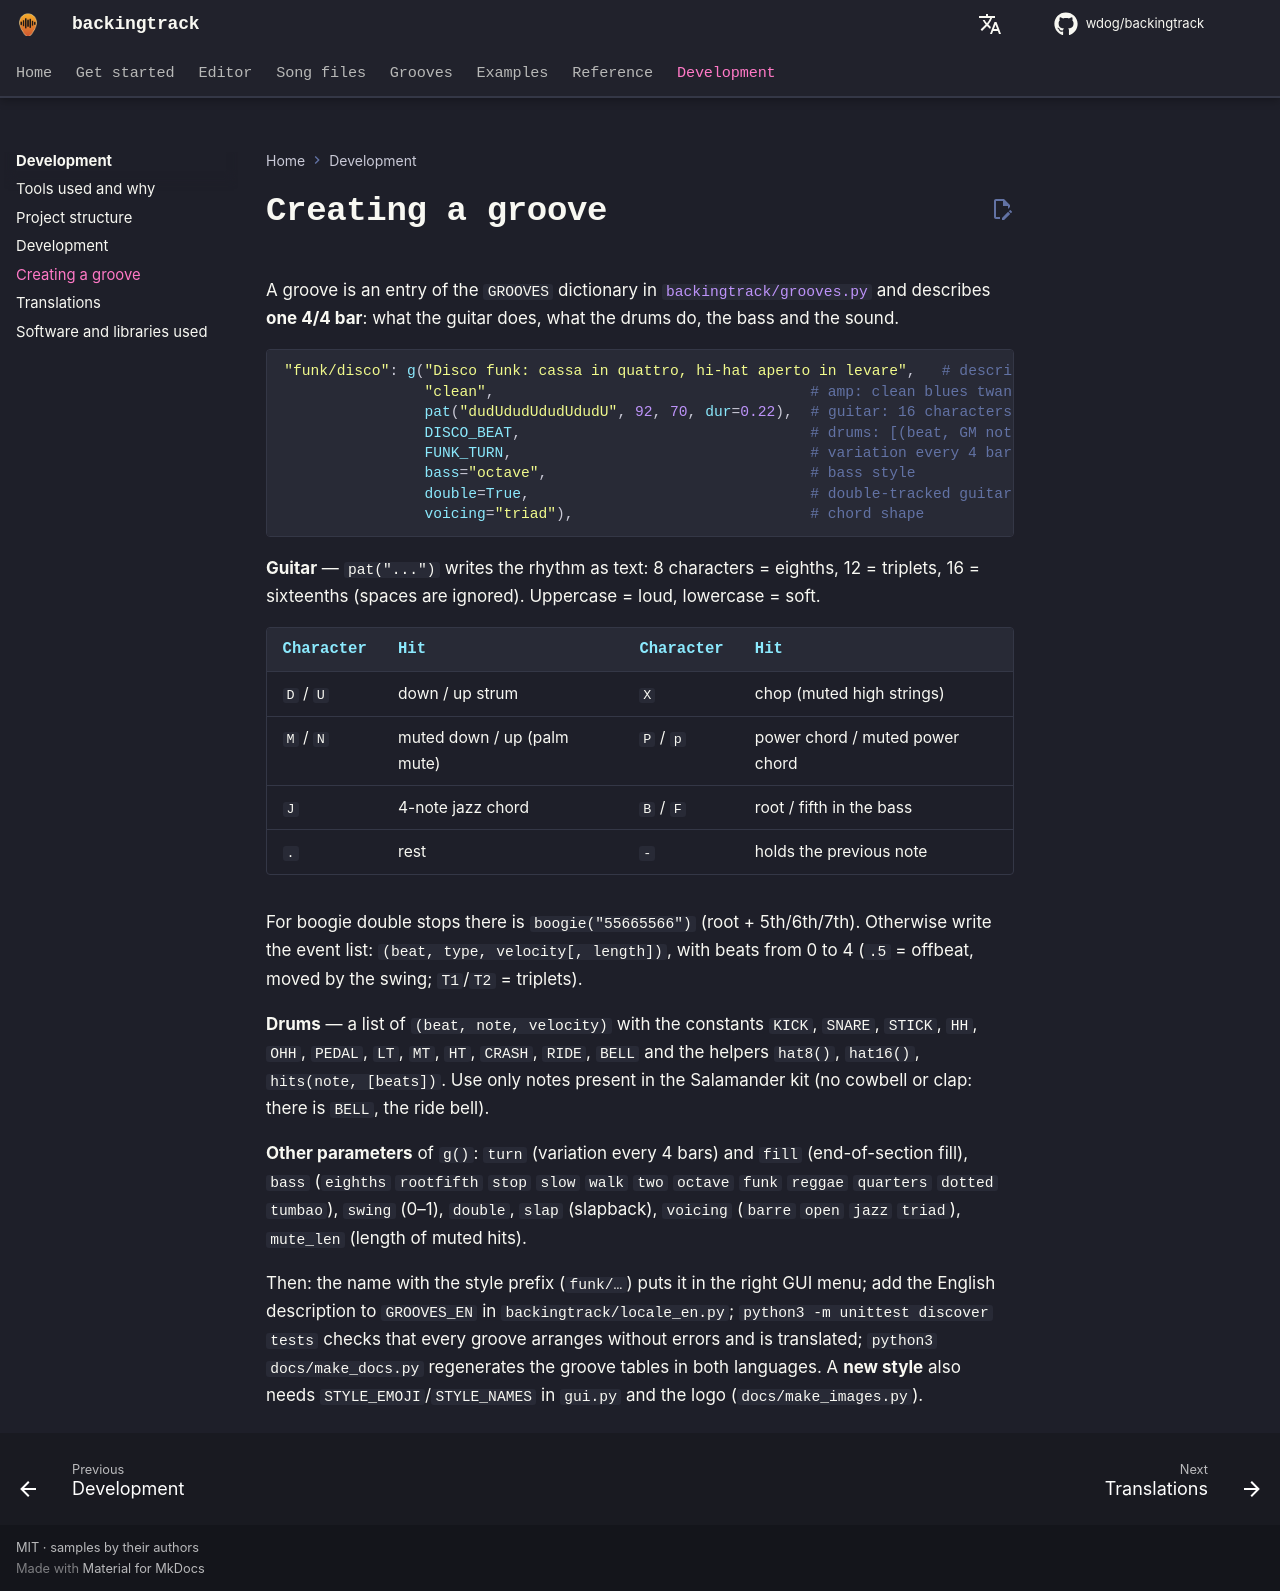

repository: wdog/backingtrack · page: dev/grooves/index.html · generator: mkdocs

# Creating a groove

A groove is an entry of the `GROOVES` dictionary in [`backingtrack/grooves.py`](https://github.com/wdog/backingtrack/blob/main/backingtrack/grooves.py) and describes
**one 4/4 bar**: what the guitar does, what the drums do, the bass and the sound.

```python
"funk/disco": g("Disco funk: cassa in quattro, hi-hat aperto in levare",   # description (menus and --help)
                "clean",                                    # amp: clean blues twang crunch high
                pat("dudUdudUdudUdudU", 92, 70, dur=0.22),  # guitar: 16 characters = sixteenths
                DISCO_BEAT,                                 # drums: [(beat, GM note, velocity)]
                FUNK_TURN,                                  # variation every 4 bars
                bass="octave",                              # bass style
                double=True,                                # double-tracked guitar L/R
                voicing="triad"),                           # chord shape
```

**Guitar** — `pat("...")` writes the rhythm as text: 8 characters = eighths, 12 = triplets, 16 = sixteenths
(spaces are ignored). Uppercase = loud, lowercase = soft.

| Character | Hit | Character | Hit |
|---|---|---|---|
| `D` / `U` | down / up strum | `X` | chop (muted high strings) |
| `M` / `N` | muted down / up (palm mute) | `P` / `p` | power chord / muted power chord |
| `J` | 4-note jazz chord | `B` / `F` | root / fifth in the bass |
| `.` | rest | `-` | holds the previous note |

For boogie double stops there is `boogie("55665566")` (root + 5th/6th/7th). Otherwise write the event list:
`(beat, type, velocity[, length])`, with beats from 0 to 4 (`.5` = offbeat, moved by the swing; `T1`/`T2` = triplets).

**Drums** — a list of `(beat, note, velocity)` with the constants `KICK`, `SNARE`, `STICK`, `HH`, `OHH`, `PEDAL`, `LT`,
`MT`, `HT`, `CRASH`, `RIDE`, `BELL` and the helpers `hat8()`, `hat16()`, `hits(note, [beats])`. Use only notes present
in the Salamander kit (no cowbell or clap: there is `BELL`, the ride bell).

**Other parameters** of `g()`: `turn` (variation every 4 bars) and `fill` (end-of-section fill), `bass` (`eighths`
`rootfifth` `stop` `slow` `walk` `two` `octave` `funk` `reggae` `quarters` `dotted` `tumbao`), `swing` (0–1),
`double`, `slap` (slapback), `voicing` (`barre` `open` `jazz` `triad`), `mute_len` (length of muted hits).

Then: the name with the style prefix (`funk/…`) puts it in the right GUI menu; add the English description to
`GROOVES_EN` in `backingtrack/locale_en.py`; `python3 -m unittest discover tests` checks that every groove arranges
without errors and is translated; `python3 docs/make_docs.py` regenerates the groove tables in both languages.
A **new style** also needs `STYLE_EMOJI`/`STYLE_NAMES` in `gui.py` and the logo (`docs/make_images.py`).
